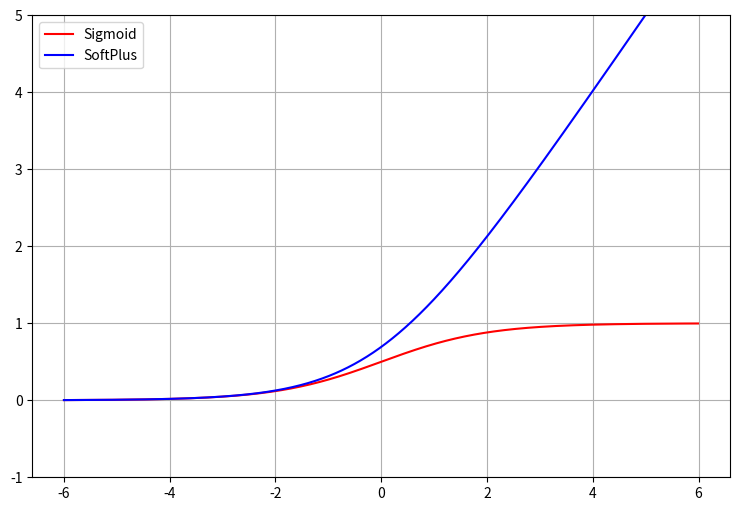

The matplotlib source for this figure:
import numpy as np
import matplotlib.pyplot as plt

fig = plt.figure(figsize=(9, 6))
ax = fig.add_subplot(111)

x = np.arange(-6, 6, 0.01)


def sigmoid(x):  # Sigmoid 함수 = Logistic
    return 1 / (1 + np.exp(-x))


def softplus_func(x):  # SoftPlus 함수
    return np.log(1 + np.exp(x))


ax.plot(x, sigmoid(x), color='r', linestyle='-', label="Sigmoid")
ax.plot(x, softplus_func(x), color='b', linestyle='-', label="SoftPlus")

ax.grid()
ax.legend()
plt.ylim(-1, 5)

plt.show()
